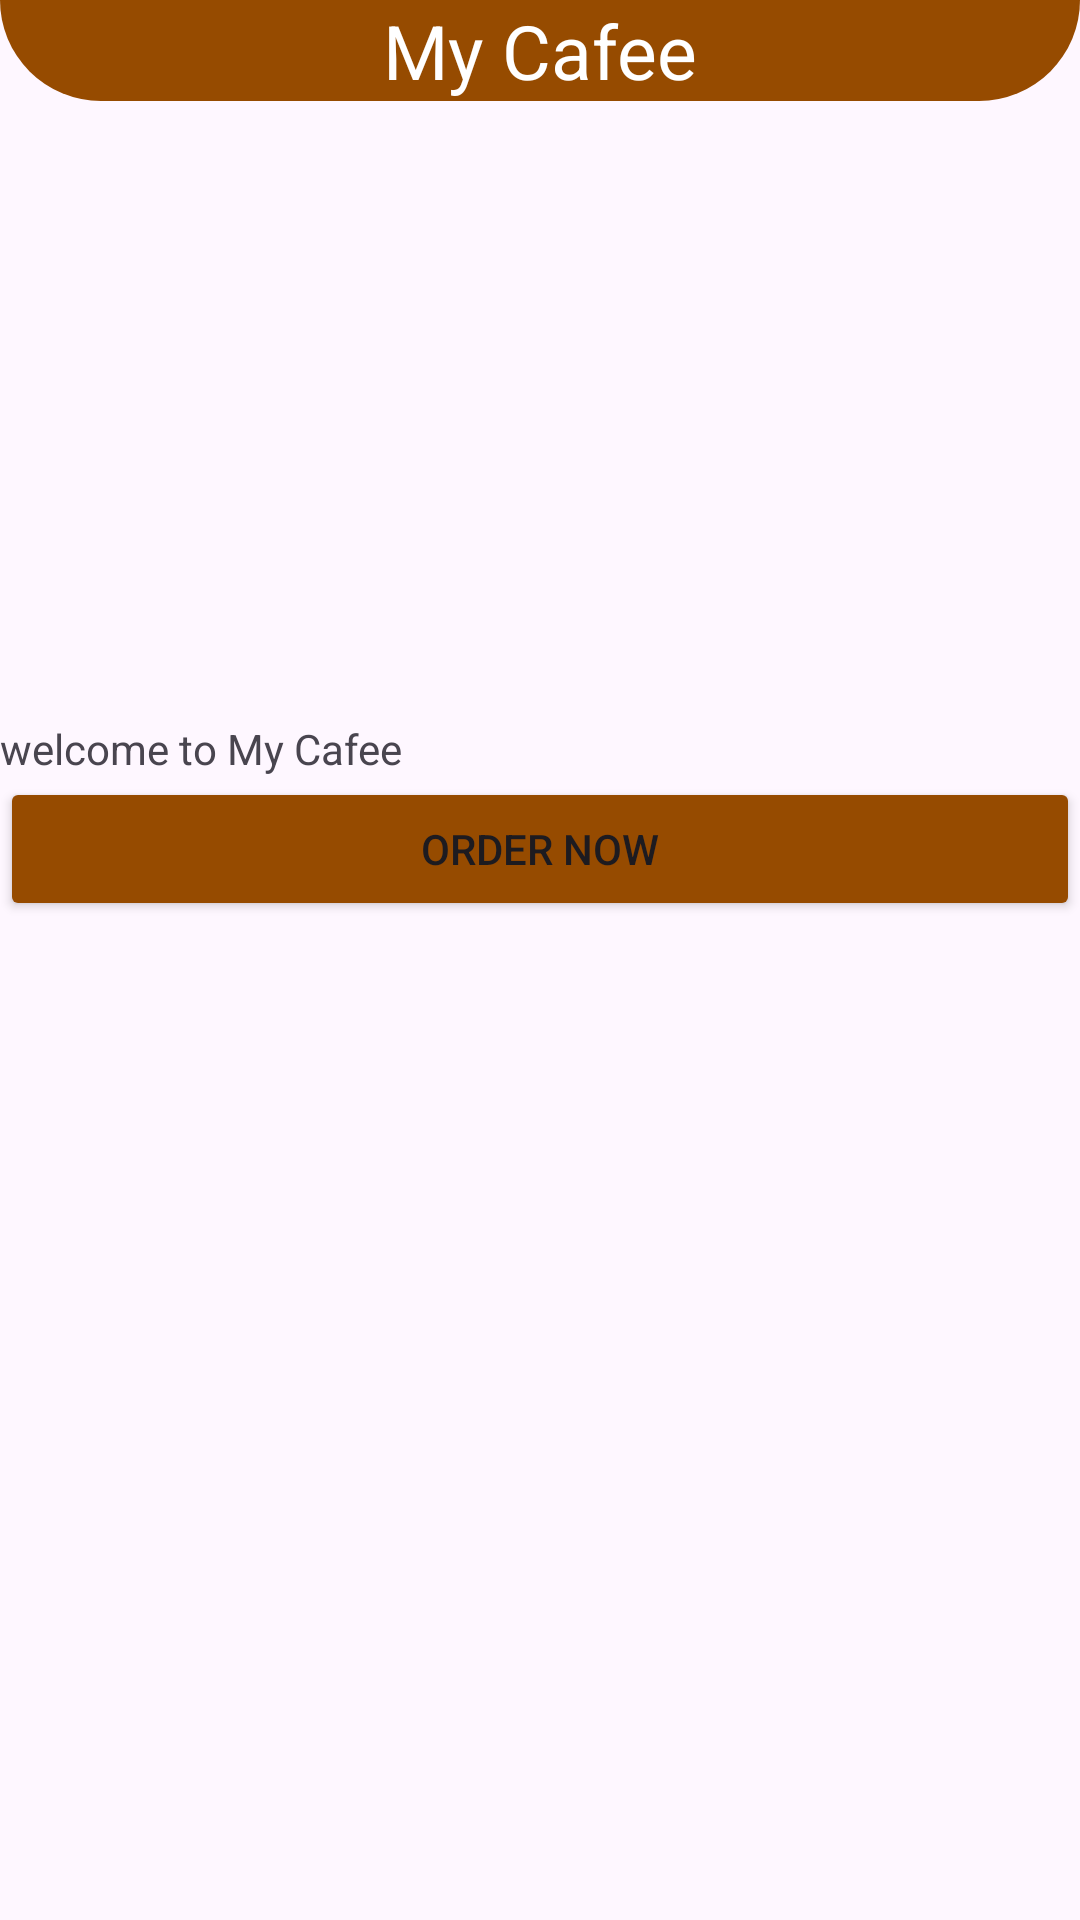

The Android layout XML behind this screen, and the referenced resources:
<!-- AndroidManifest.xml: application theme Theme.MyCafee -->
<!-- res/layout/activity_main.xml -->
<?xml version="1.0" encoding="utf-8"?>
<androidx.coordinatorlayout.widget.CoordinatorLayout xmlns:android="http://schemas.android.com/apk/res/android"
    xmlns:app="http://schemas.android.com/apk/res-auto"
    xmlns:tools="http://schemas.android.com/tools"
    android:id="@+id/main"
    android:layout_width="match_parent"
    android:layout_height="match_parent"
    android:orientation="vertical"
    tools:context=".MainActivity">

    <LinearLayout
        android:layout_width="match_parent"
        android:layout_height="match_parent"
        android:orientation="vertical">

    <TextView
        android:layout_width="match_parent"
        android:layout_height="wrap_content"
        android:text="My Cafee"
        android:textSize="25dp"
        android:textColor="#FFFFFF"
        android:background="@drawable/shape"
        android:textAlignment="center"
        android:layout_marginBottom="5pt"

        />


        <androidx.recyclerview.widget.RecyclerView


            android:id="@+id/recycler_view"
            android:layout_width="match_parent"
            android:layout_height="match_parent"
            tools:listitem="@layout/singleitem" />

    </LinearLayout>


<FrameLayout
    android:layout_width="match_parent"
    android:layout_height="400dp"
    app:layout_behavior="com.google.android.material.bottomsheet.BottomSheetBehavior"
    android:id="@+id/bottomsheet">

    <LinearLayout
        android:layout_width="match_parent"
        android:layout_height="wrap_content"
        android:orientation="vertical"
        android:backgroundTint="#311B92">
        <TextView
            android:layout_width="match_parent"
            android:layout_height="wrap_content"
            android:text="welcome to My Cafee"
            />

        <Button
            android:layout_width="match_parent"
            android:layout_height="wrap_content"
            android:text="Order Now"
            android:backgroundTint="#964B00"
            android:id="@+id/ordernow"/>

    </LinearLayout>

</FrameLayout>



</androidx.coordinatorlayout.widget.CoordinatorLayout>
<!-- res/layout/singleitem.xml (included above) -->
<?xml version="1.0" encoding="utf-8"?>
<androidx.cardview.widget.CardView xmlns:android="http://schemas.android.com/apk/res/android"
    xmlns:app="http://schemas.android.com/apk/res-auto"
    android:layout_width="match_parent"
    android:layout_height="wrap_content"
    android:layout_margin="8dp"
    android:padding="16dp"
    app:cardCornerRadius="12dp"
    app:cardElevation="4dp">

    <LinearLayout
        android:layout_width="match_parent"
        android:layout_height="wrap_content"
        android:orientation="vertical">

        <ImageView
            android:id="@+id/item_image"
            android:layout_width="match_parent"
            android:layout_height="200dp"
            android:src="@drawable/f2"
            android:scaleType="centerCrop"
            android:clipToOutline="true" />

        <TextView
            android:id="@+id/item_tittle"
            android:layout_width="match_parent"
            android:layout_height="wrap_content"
            android:text="Chinese"
            android:textSize="24sp"
            android:textColor="#FFC107"
            android:textStyle="bold"
            android:layout_marginTop="8dp" />

        <TextView
            android:id="@+id/item_desc"
            android:layout_width="match_parent"
            android:layout_height="wrap_content"
            android:text="Item details: This is nice food"
            android:textSize="16sp"
            android:textColor="#757575"
            android:layout_marginTop="4dp" />

        <TextView
            android:id="@+id/item_cost"
            android:layout_width="match_parent"
            android:layout_height="wrap_content"
            android:text="800 KES"
            android:textSize="20sp"
            android:textColor="#FF5722"
            android:textStyle="bold"
            android:layout_marginTop="8dp" />

    </LinearLayout>

</androidx.cardview.widget.CardView>
<!-- resources referenced by this layout -->
<resources>
  <!-- drawable shape (drawable) -->
  <?xml version="1.0" encoding="utf-8"?>
  <shape xmlns:android="http://schemas.android.com/apk/res/android">
       <solid android:color="#964B00"/>
      <corners android:bottomRightRadius="150dp"
          android:bottomLeftRadius="150dp"
          />
  
  </shape>
  <style name="Theme.MyCafee" parent="Base.Theme.MyCafee" />
  <style name="Base.Theme.MyCafee" parent="Theme.Material3.DayNight.NoActionBar">
          
          
      </style>
</resources>
